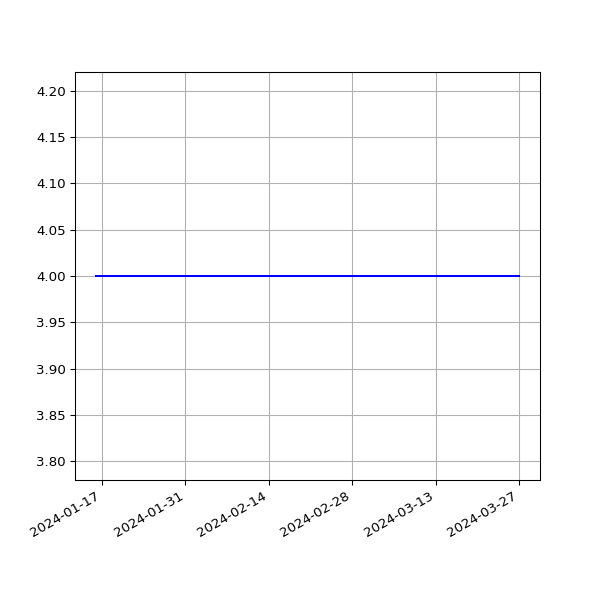

Values plotted in this chart, from the file beside it:
date, value
2024-01-16T21:28:09Z, 4
2024-01-18T01:10:09Z, 4
2024-01-20T01:10:59Z, 4
2024-01-21T01:14:17Z, 4
2024-01-21T06:30:14Z, 4
2024-01-27T00:13:33Z, 4
2024-01-28T00:12:57Z, 4
2024-01-29T00:13:49Z, 4
2024-01-30T00:13:21Z, 4
2024-01-31T00:13:37Z, 4
2024-02-01T00:13:58Z, 4
2024-02-02T00:13:31Z, 4
2024-02-03T00:13:34Z, 4
2024-02-04T00:13:41Z, 4
2024-02-05T00:13:48Z, 4
2024-02-06T00:13:55Z, 4
2024-02-07T00:13:21Z, 4
2024-02-08T00:13:35Z, 4
2024-02-09T00:13:44Z, 4
2024-02-10T00:13:32Z, 4
2024-02-11T00:13:19Z, 4
2024-02-12T00:13:16Z, 4
2024-02-13T00:13:46Z, 4
2024-02-14T00:13:32Z, 4
2024-02-15T00:13:29Z, 4
2024-02-16T00:13:24Z, 4
2024-02-17T00:13:35Z, 4
2024-02-18T00:13:39Z, 4
2024-02-19T00:13:35Z, 4
2024-02-20T00:13:06Z, 4
2024-02-21T00:13:13Z, 4
2024-02-22T00:13:24Z, 4
2024-02-23T00:13:29Z, 4
2024-02-24T00:13:37Z, 4
2024-02-25T00:13:23Z, 4
2024-02-26T00:13:22Z, 4
2024-02-27T00:13:19Z, 4
2024-02-28T00:13:08Z, 4
2024-02-29T00:13:09Z, 4
2024-03-01T00:12:56Z, 4
2024-03-03T00:13:47Z, 4
2024-03-04T00:13:25Z, 4
2024-03-05T00:13:10Z, 4
2024-03-06T00:13:17Z, 4
2024-03-07T00:13:16Z, 4
2024-03-08T00:13:35Z, 4
2024-03-09T00:13:28Z, 4
2024-03-10T00:13:52Z, 4
2024-03-11T00:14:56Z, 4
2024-03-12T00:13:29Z, 4
2024-03-13T00:13:53Z, 4
2024-03-15T00:13:30Z, 4
2024-03-17T00:13:24Z, 4
2024-03-18T00:13:31Z, 4
2024-03-19T00:13:34Z, 4
2024-03-20T00:13:37Z, 4
2024-03-21T00:13:11Z, 4
2024-03-23T00:13:22Z, 4
2024-03-24T00:13:17Z, 4
2024-03-25T00:13:24Z, 4
... 2 more rows
